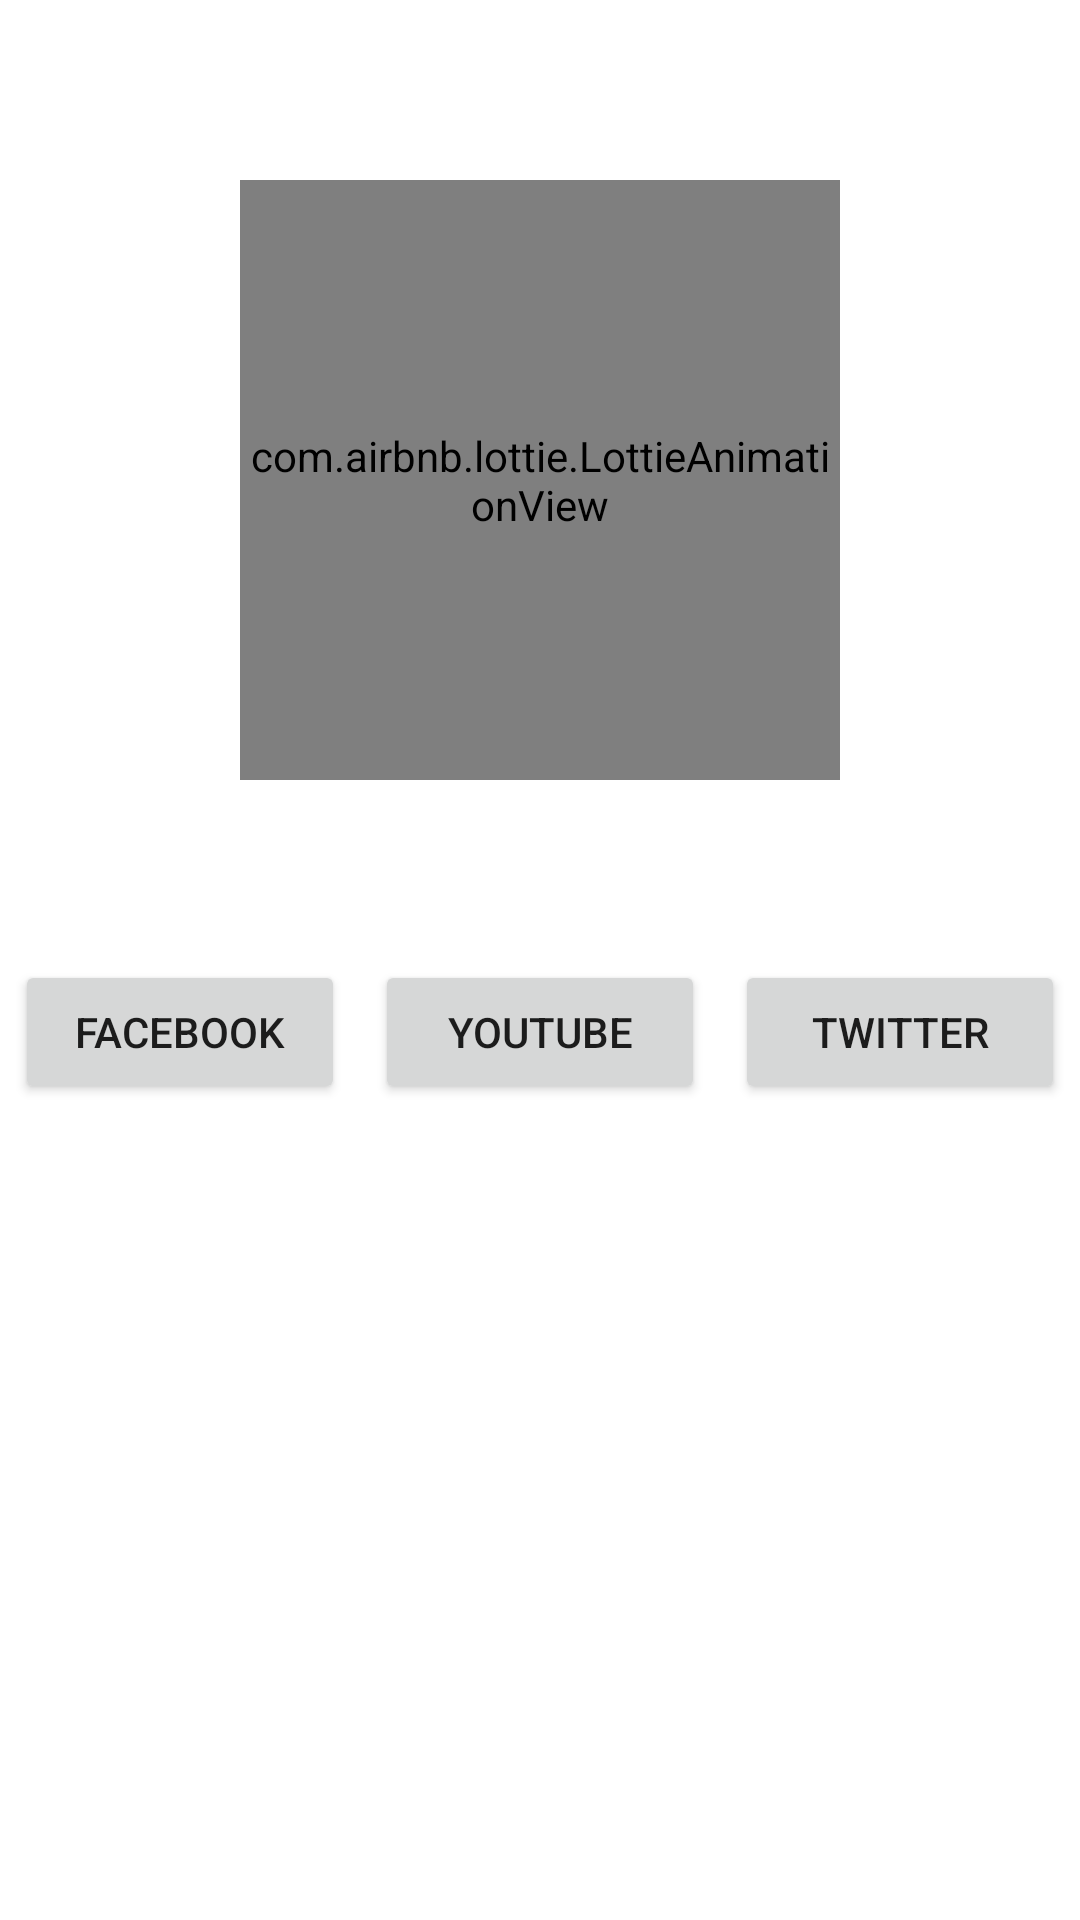

The Android layout XML behind this screen, and the referenced resources:
<!-- AndroidManifest.xml: application theme Theme.AnimationsApp -->
<!-- res/layout/activity_lotties.xml -->
<?xml version="1.0" encoding="utf-8"?>
<LinearLayout xmlns:android="http://schemas.android.com/apk/res/android"
    xmlns:app="http://schemas.android.com/apk/res-auto"
    xmlns:tools="http://schemas.android.com/tools"
    android:layout_width="match_parent"
    android:layout_height="match_parent"
    android:orientation="vertical"
    tools:context=".LottiesActivity">

    <LinearLayout
        android:layout_width="match_parent"
        android:layout_height="0dp"
        android:layout_weight="1"
        android:gravity="center">


        <com.airbnb.lottie.LottieAnimationView
            android:id="@+id/lottie_task"
            android:layout_width="200dp"
            android:layout_height="200dp"
            android:adjustViewBounds="true"
            android:scaleType="centerCrop"
            app:lottie_autoPlay="true"
            app:lottie_fileName="facebook.json"
            app:lottie_loop="true" />

    </LinearLayout>

    <LinearLayout
        android:layout_width="match_parent"
        android:layout_height="0dp"
        android:layout_weight="1">

        <LinearLayout
            android:layout_width="match_parent"
            android:layout_height="wrap_content">

            <Button
                android:id="@+id/btn_facebook"
                android:layout_width="0dp"
                android:layout_height="wrap_content"
                android:layout_marginHorizontal="5dp"
                android:layout_weight="1"
                android:text="Facebook" />

            <Button
                android:id="@+id/btn_youtube"
                android:layout_width="0dp"
                android:layout_height="wrap_content"
                android:layout_marginHorizontal="5dp"
                android:layout_weight="1"
                android:text="Youtube" />

            <Button
                android:id="@+id/btn_twitter"
                android:layout_width="0dp"
                android:layout_height="wrap_content"
                android:layout_marginHorizontal="5dp"
                android:layout_weight="1"
                android:text="Twitter" />

        </LinearLayout>
    </LinearLayout>


</LinearLayout>
<!-- resources referenced by this layout -->
<resources>
  <style name="Theme.AnimationsApp" parent="Theme.MaterialComponents.Light.DarkActionBar">
          
          <item name="colorPrimary">@color/purple_500</item>
          <item name="colorPrimaryVariant">@color/purple_700</item>
          <item name="colorOnPrimary">@color/white</item>
          
          <item name="colorSecondary">@color/teal_200</item>
          <item name="colorSecondaryVariant">@color/teal_700</item>
          <item name="colorOnSecondary">@color/black</item>
          
          <item name="android:statusBarColor" tools:targetApi="l">?attr/colorPrimaryVariant</item>
          
      </style>
  <!-- not gathered from this repository: default colours our renderer supplied (Android Studio template values) -->
  <color name="purple_500">#FF6200EE</color>
  <color name="purple_700">#FF3700B3</color>
  <color name="teal_200">#FF03DAC5</color>
  <color name="teal_700">#FF018786</color>
  <color name="black">#FF000000</color>
  <color name="white">#FFFFFFFF</color>
</resources>
